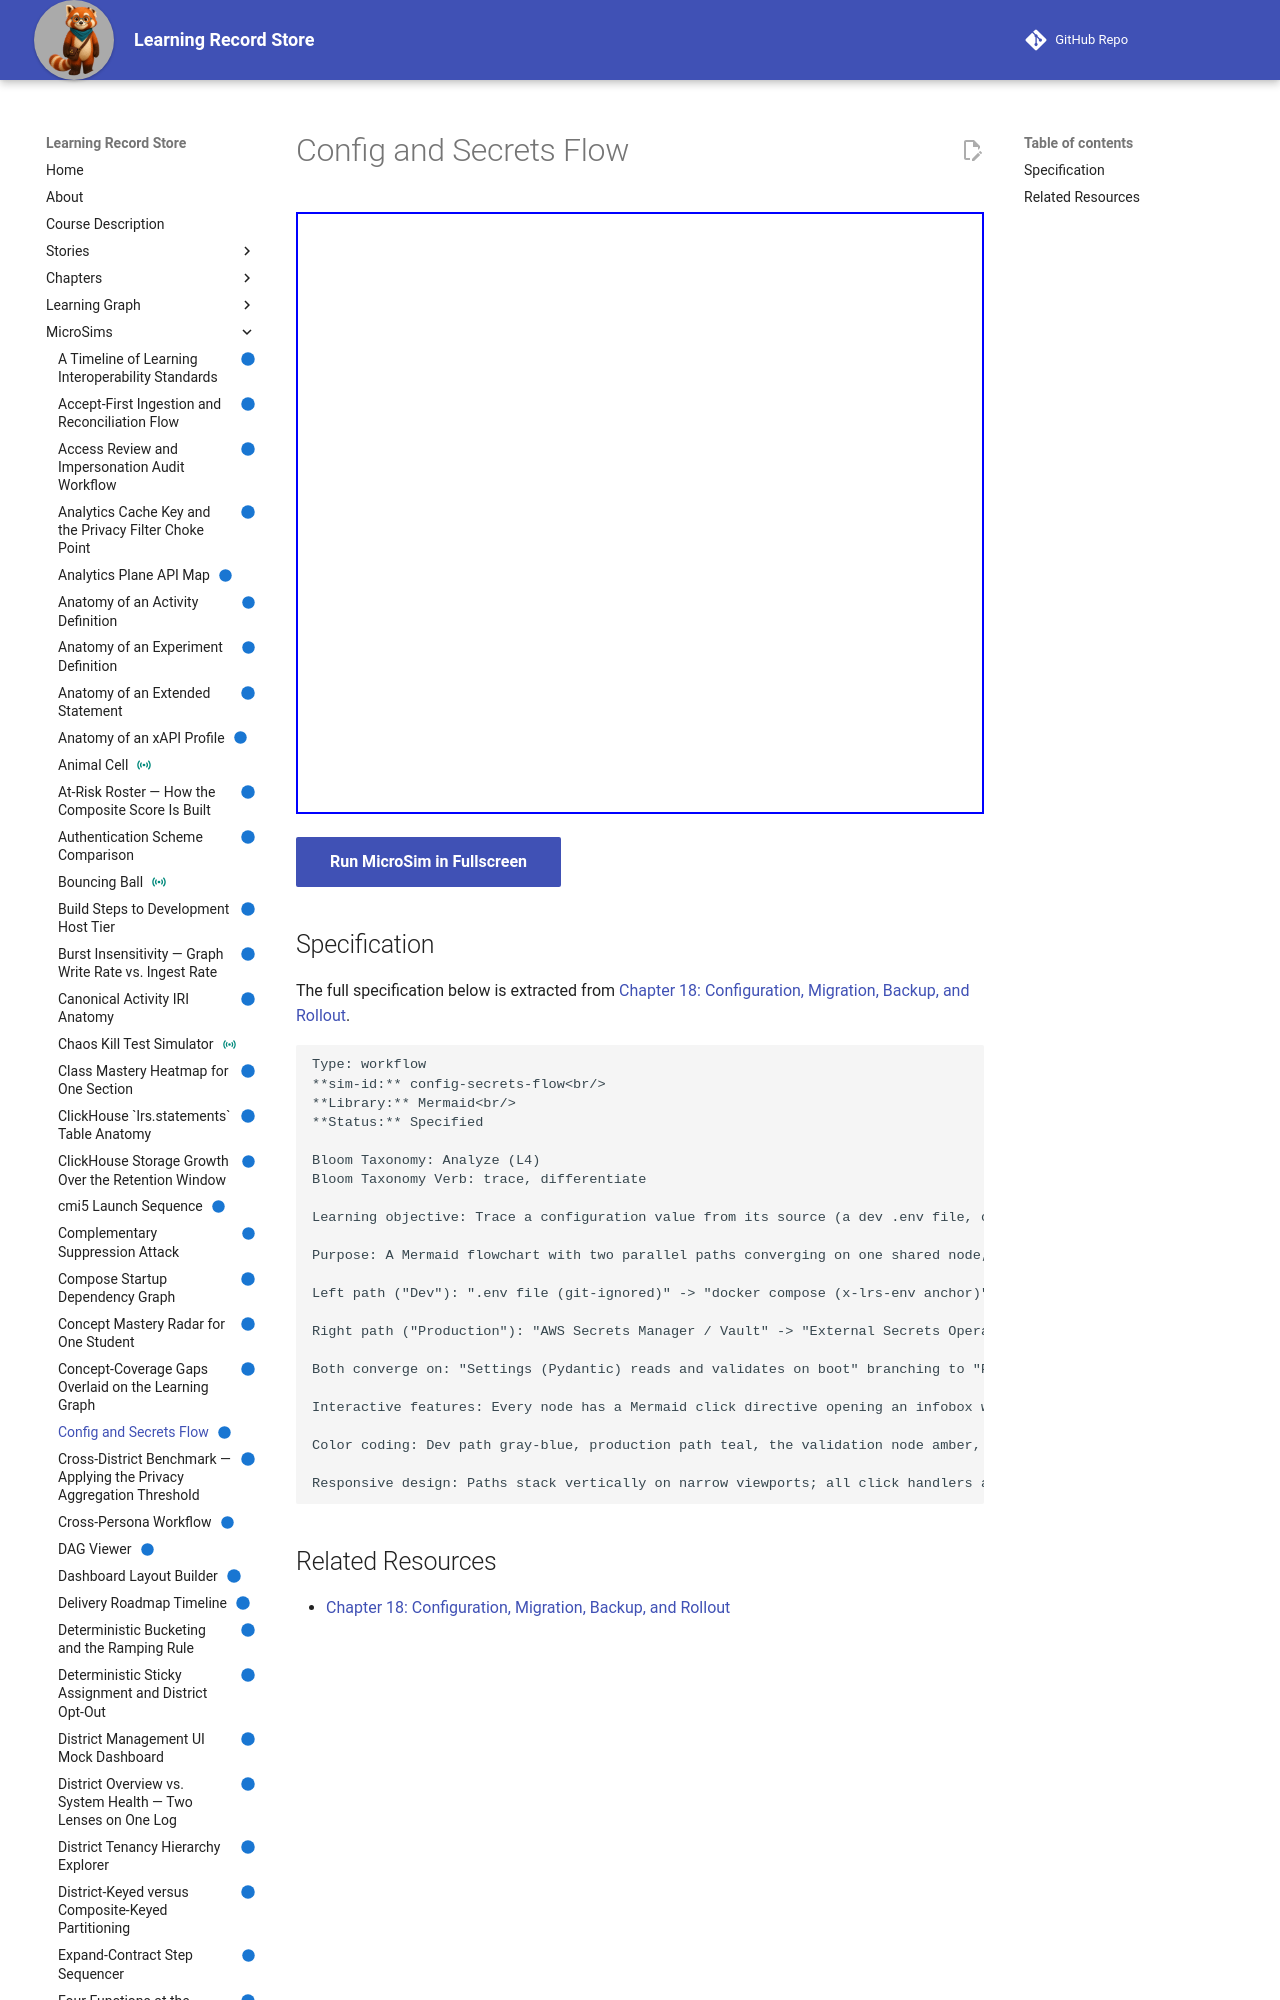

repository: dmccreary/learning-record-store · page: sims/config-secrets-flow/index.html · generator: mkdocs

---
title: Config and Secrets Flow
description: Trace a configuration value from its source (a dev .env file, or AWS Secrets Manager in production) to the running process's Settings object, and explain why the application code never needs to know which path supplied it.
status: implemented
library: Mermaid
bloom_level: Analyze (L4)
---

# Config and Secrets Flow



<iframe src="main.html" width="100%" height="602"></iframe>

[Run MicroSim in Fullscreen](main.html){ .md-button .md-button--primary }
